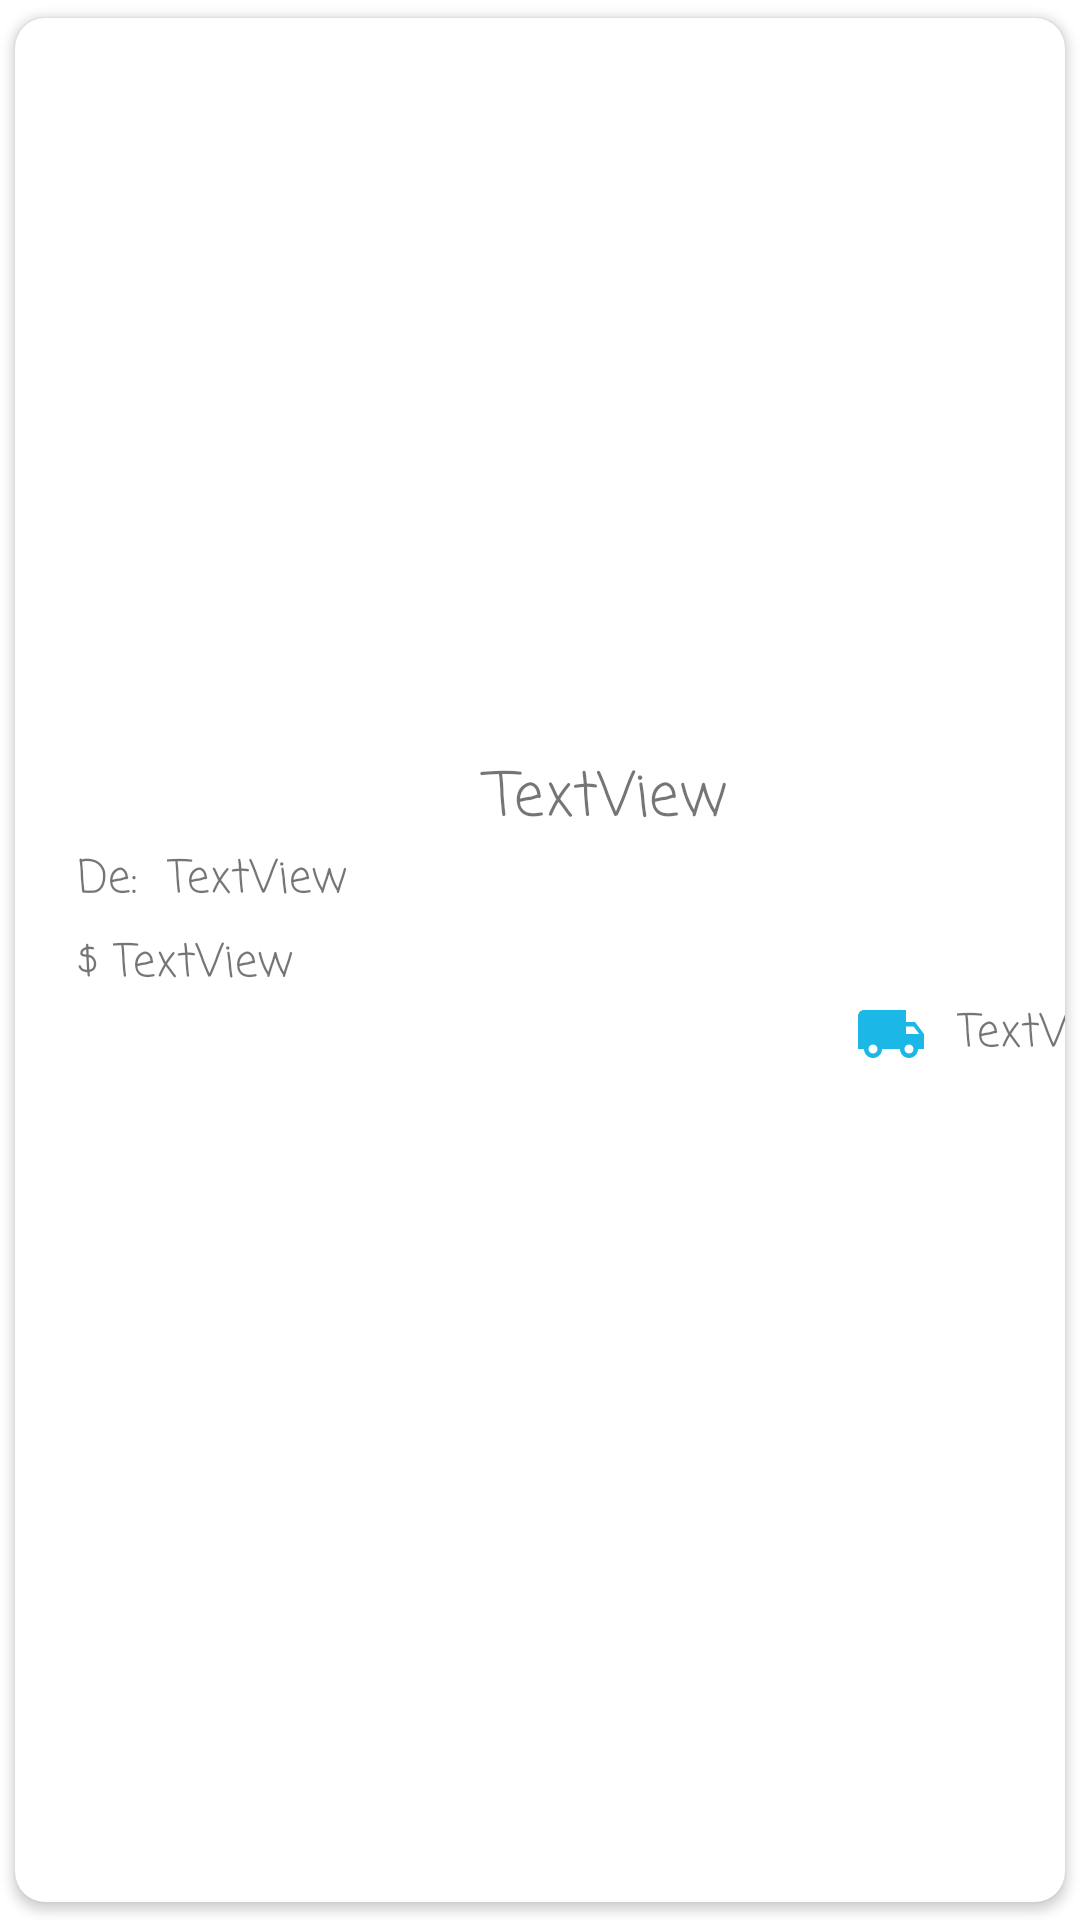

Produce the Android XML layout that renders to this screen, including the resource entries it uses.
<!-- AndroidManifest.xml: application theme Theme.Ejercicio3 -->
<!-- res/layout/productos_lista.xml -->
<?xml version="1.0" encoding="utf-8"?>
<androidx.cardview.widget.CardView xmlns:android="http://schemas.android.com/apk/res/android"
    xmlns:app="http://schemas.android.com/apk/res-auto"
    xmlns:tools="http://schemas.android.com/tools"
    android:layout_width="match_parent"
    android:layout_height="wrap_content"
    android:animateLayoutChanges="true"
    android:elevation="6dp"
    app:cardCornerRadius="10dp"
    app:cardUseCompatPadding="true">


    <LinearLayout
        android:layout_width="399dp"
        android:layout_height="395dp"
        android:orientation="vertical">

        <RelativeLayout
            android:layout_width="match_parent"
            android:layout_height="195dp">

            <ImageView
                android:id="@+id/ivThumbnail"
                android:layout_width="143dp"
                android:layout_height="160dp"
                android:layout_marginStart="125dp"
                android:layout_marginTop="20dp"
                android:layout_marginBottom="10dp"
                tools:srcCompat="@tools:sample/avatars" />
        </RelativeLayout>

        <LinearLayout
            android:layout_width="353dp"
            android:layout_height="138dp"
            android:layout_marginStart="21dp"
            android:layout_marginTop="50dp"
            android:layout_marginEnd="60dp"
            android:orientation="vertical">

            <TextView
                android:id="@+id/tvTitulo"
                android:layout_width="match_parent"
                android:layout_height="wrap_content"
                android:fontFamily="casual"
                android:text="TextView"
                android:textAlignment="center"
                android:textSize="@dimen/size20dp"
                android:textStyle="normal" />


            <LinearLayout
                android:layout_width="wrap_content"
                android:layout_height="wrap_content"
                android:gravity="center"
                android:orientation="horizontal">


                <TextView
                    android:id="@+id/tvDeProveedor"
                    android:layout_width="match_parent"
                    android:layout_height="wrap_content"
                    android:fontFamily="casual"
                    android:gravity="center_vertical"
                    android:text="@string/De"
                    android:textSize="@dimen/size15dp" />

                <TextView
                    android:id="@+id/tvProcedencia"
                    android:layout_width="match_parent"
                    android:layout_height="wrap_content"
                    android:layout_marginLeft="@dimen/size10dp"
                    android:fontFamily="casual"
                    android:gravity="center_vertical"
                    android:text="TextView"
                    android:textSize="@dimen/size15dp"
                    android:textStyle="normal" />


            </LinearLayout>

            <LinearLayout
                android:layout_width="wrap_content"
                android:layout_height="wrap_content"
                android:layout_marginTop="@dimen/marginCajon"
                android:gravity="center"
                android:orientation="horizontal">


                <TextView
                    android:id="@+id/tvPeso"
                    android:layout_width="match_parent"
                    android:layout_height="wrap_content"
                    android:fontFamily="casual"
                    android:gravity="center_vertical"
                    android:text="$ "
                    android:textSize="@dimen/size15dp" />


                <TextView
                    android:id="@+id/tvPrecio"
                    android:layout_width="match_parent"
                    android:layout_height="wrap_content"
                    android:fontFamily="casual"
                    android:gravity="center_vertical"
                    android:text="TextView"
                    android:textSize="@dimen/size15dp"
                    android:textStyle="normal" />


            </LinearLayout>

            <LinearLayout
                android:layout_width="match_parent"
                android:layout_height="wrap_content"
                android:gravity="right"
                android:orientation="horizontal">


                <ImageView
                    android:id="@+id/ivEnvio"
                    android:layout_width="wrap_content"
                    android:layout_height="match_parent"
                    android:layout_marginRight="@dimen/size10dp"
                    android:layout_weight="0"
                    app:srcCompat="@drawable/ic_baseline_local_shipping_24" />

                <TextView
                    android:id="@+id/tvEnvio"
                    android:layout_width="wrap_content"
                    android:layout_height="match_parent"
                    android:fontFamily="casual"
                    android:gravity="center_vertical"
                    android:text="TextView"
                    android:textSize="@dimen/size15dp"
                    android:textStyle="normal" />

            </LinearLayout>


        </LinearLayout>
    </LinearLayout>
</androidx.cardview.widget.CardView>
<!-- resources referenced by this layout -->
<resources>
  <dimen name="marginCajon">5dp</dimen>
  <dimen name="size10dp">10dp</dimen>
  <dimen name="size15dp">15dp</dimen>
  <dimen name="size20dp">20dp</dimen>
  <!-- drawable ic_baseline_local_shipping_24 (drawable) -->
  <vector android:height="24dp" android:tint="#1AB7E7"
      android:viewportHeight="24" android:viewportWidth="24"
      android:width="24dp" xmlns:android="http://schemas.android.com/apk/res/android">
      <path android:fillColor="@android:color/white" android:pathData="M20,8h-3L17,4L3,4c-1.1,0 -2,0.9 -2,2v11h2c0,1.66 1.34,3 3,3s3,-1.34 3,-3h6c0,1.66 1.34,3 3,3s3,-1.34 3,-3h2v-5l-3,-4zM6,18.5c-0.83,0 -1.5,-0.67 -1.5,-1.5s0.67,-1.5 1.5,-1.5 1.5,0.67 1.5,1.5 -0.67,1.5 -1.5,1.5zM19.5,9.5l1.96,2.5L17,12L17,9.5h2.5zM18,18.5c-0.83,0 -1.5,-0.67 -1.5,-1.5s0.67,-1.5 1.5,-1.5 1.5,0.67 1.5,1.5 -0.67,1.5 -1.5,1.5z"/>
  </vector>
  <string name="De">De:</string>
  <style name="Theme.Ejercicio3" parent="Theme.MaterialComponents.DayNight.NoActionBar">
          
          <item name="colorPrimary">@color/purple_500</item>
          <item name="colorPrimaryVariant">@color/purple_700</item>
          <item name="colorOnPrimary">@color/white</item>
          
          <item name="colorSecondary">@color/teal_200</item>
          <item name="colorSecondaryVariant">@color/teal_700</item>
          <item name="colorOnSecondary">@color/black</item>
          
          <item name="android:statusBarColor" tools:targetApi="l">?attr/colorPrimaryVariant</item>
          
      </style>
  <!-- not gathered from this repository: default colours our renderer supplied (Android Studio template values) -->
  <color name="purple_500">#FF6200EE</color>
  <color name="purple_700">#FF3700B3</color>
  <color name="teal_200">#FF03DAC5</color>
  <color name="teal_700">#FF018786</color>
  <color name="black">#FF000000</color>
  <color name="white">#FFFFFFFF</color>
</resources>
